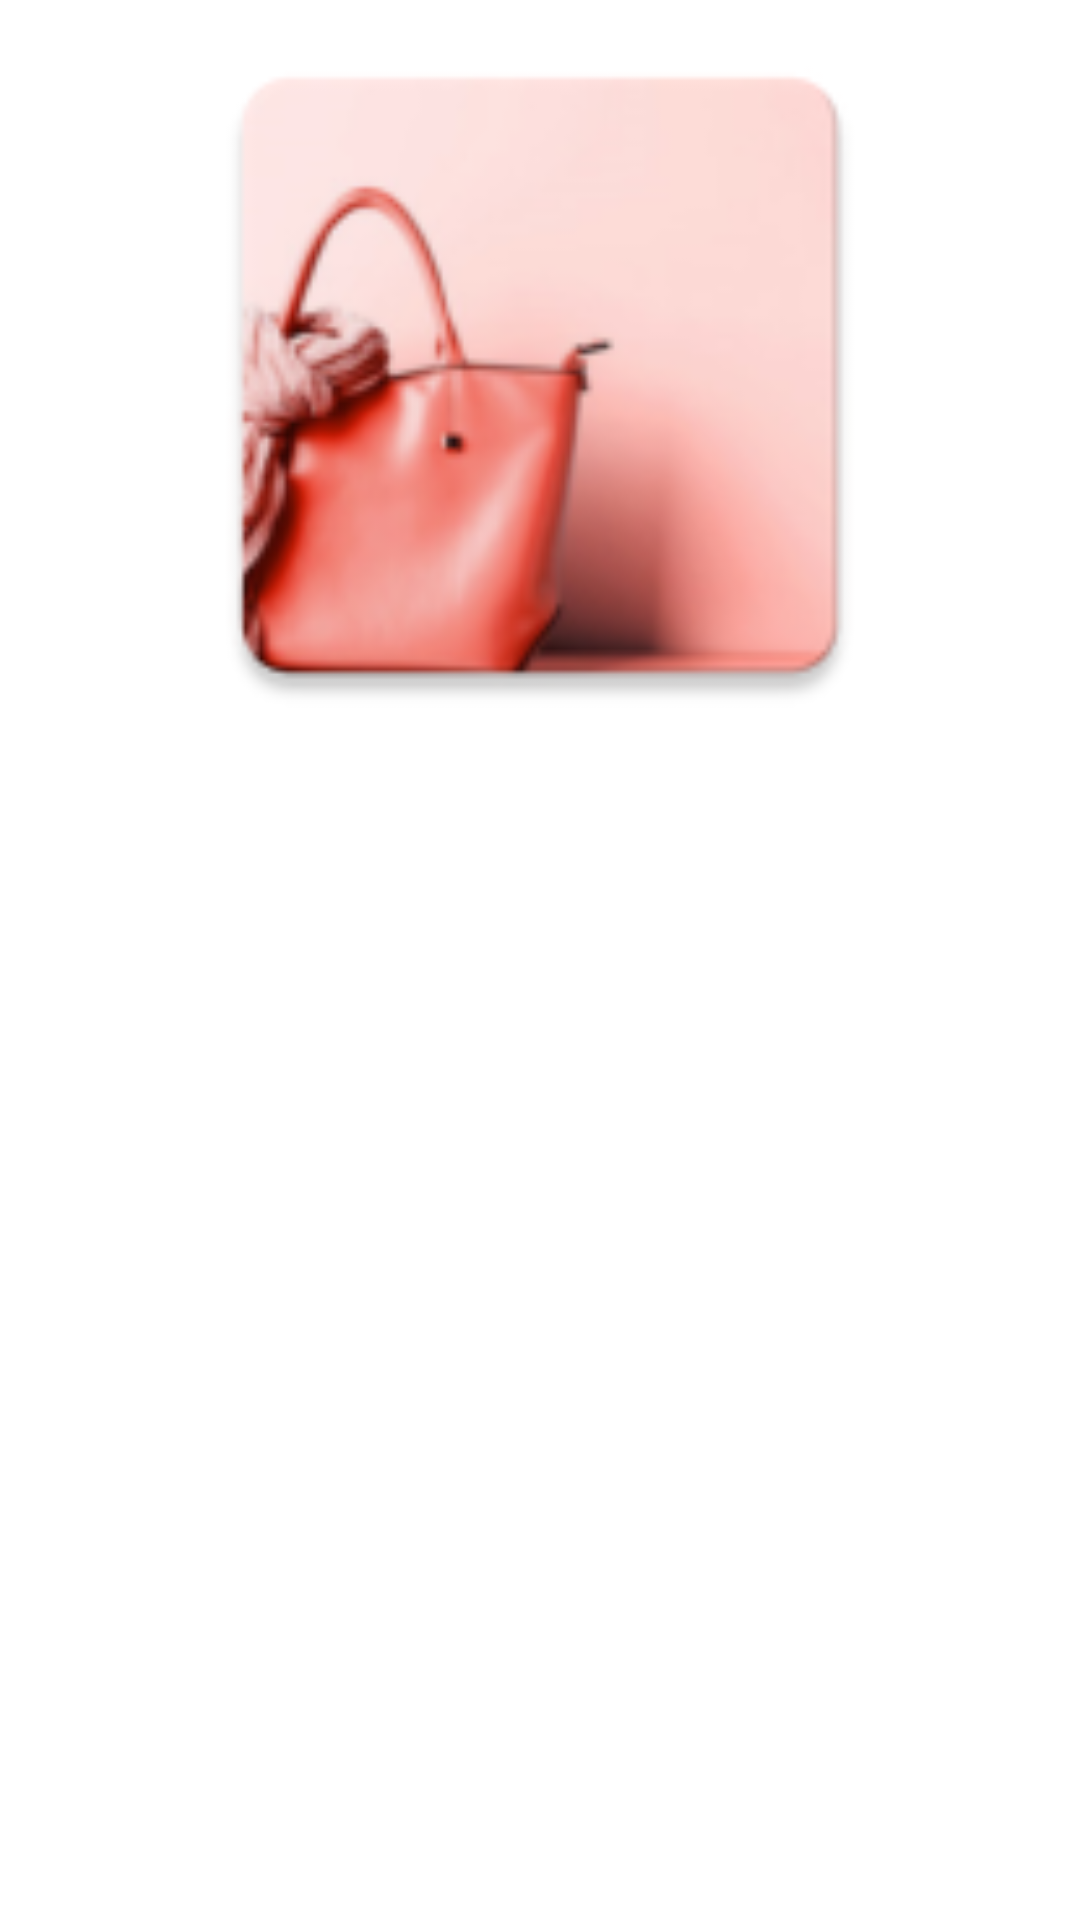

Reconstruct the res/layout file that produces this screen, plus the resources it refers to.
<!-- AndroidManifest.xml: application theme Theme.ISOWO -->
<!-- res/layout/activity_choise_product.xml -->
<?xml version="1.0" encoding="utf-8"?>
<RelativeLayout xmlns:android="http://schemas.android.com/apk/res/android"
    xmlns:app="http://schemas.android.com/apk/res-auto"
    xmlns:tools="http://schemas.android.com/tools"
    android:layout_width="match_parent"
    android:layout_height="match_parent"
    android:background="#ffff"
    tools:context=".ChoiseProduct">
    <LinearLayout
        android:layout_width="match_parent"
        android:layout_height="match_parent">
        <ImageView
            android:layout_width="match_parent"
            android:layout_height="250dp"
            android:src="@mipmap/ic_launcher"/>
    </LinearLayout>
</RelativeLayout>
<!-- resources referenced by this layout -->
<resources>
  <!-- mipmap ic_launcher: png bitmap (mipmap-hdpi, 7794 bytes) -->
  <style name="Theme.ISOWO" parent="Theme.AppCompat.Light.NoActionBar">
          
          <item name="colorPrimary">@color/purple_500</item>
          <item name="colorPrimaryVariant">@color/purple_700</item>
          <item name="colorOnPrimary">@color/white</item>
          
          <item name="colorSecondary">@color/teal_200</item>
          <item name="colorSecondaryVariant">@color/teal_700</item>
          <item name="colorOnSecondary">@color/black</item>
          
          <item name="android:statusBarColor" tools:targetApi="l">?attr/colorPrimaryVariant</item>
          
      </style>
  <color name="purple_500">#FF6200EE</color>
  <color name="purple_700">#FF3700B3</color>
  <color name="white">#FFFFFFFF</color>
  <color name="teal_200">#FF03DAC5</color>
  <color name="teal_700">#FF018786</color>
  <color name="black">#FF000000</color>
</resources>
